Run: headless pygame with SDL's dummy video driver; simulated clock (each Clock.tick advances the game by its frame time, no real sleeping); random seed 0; keys injected as events and as key.get_pressed() state; no mouse input; restart key R tapped at the start of phases 3 and 4.
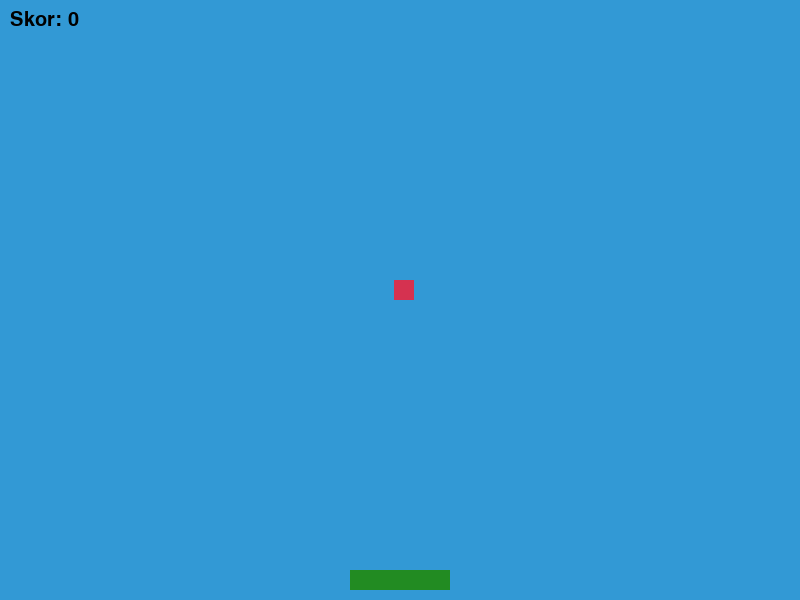
Frame 1 of 4 · flips 1–60 · no input
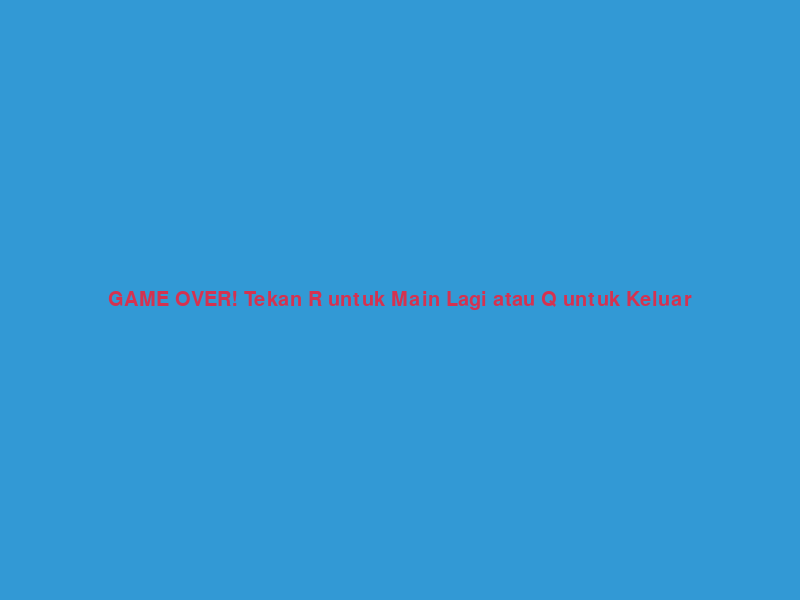
Frame 2 of 4 · flips 61–180 · tapped SPACE, RETURN · held RIGHT (→), D
Frame 3 of 4 · flips 181–300 · tapped R · held DOWN (↓), S · screen unchanged from frame 2, image omitted
Frame 4 of 4 · flips 301–420 · tapped R · held LEFT (←), A, UP (↑), W · screen unchanged from frame 3, image omitted

The pygame program that drew these frames:

import pygame
import random
import sys

# 1. Inisialisasi Pygame
pygame.init()

# 2. Pengaturan Layar
SCREEN_WIDTH = 800
SCREEN_HEIGHT = 600
screen = pygame.display.set_mode((SCREEN_WIDTH, SCREEN_HEIGHT))
pygame.display.set_caption("Catch the Falling Apples!")

# 3. Warna (RGB)
WHITE = (255, 255, 255)
RED = (213, 50, 80)
GREEN = (34, 139, 34)
BLUE = (50, 153, 213)
BLACK = (0, 0, 0)

# 4. Pengaturan FPS (Frames Per Second)
clock = pygame.time.Clock()
FPS = 60

# 5. Atribut Pemain (Keranjang)
basket_width = 100
basket_height = 20
basket_x = (SCREEN_WIDTH - basket_width) // 2
basket_y = SCREEN_HEIGHT - basket_height - 10
basket_speed = 10

# 6. Atribut Apel
apple_size = 20
apple_x = random.randint(0, SCREEN_WIDTH - apple_size)
apple_y = -apple_size
apple_speed = 5

# 7. Skor dan Game State
score = 0
font = pygame.font.SysFont("Arial", 30)
game_over = False

def show_score():
    score_text = font.render(f"Skor: {score}", True, BLACK)
    screen.blit(score_text, (10, 10))

def show_game_over():
    over_text = font.render("GAME OVER! Tekan R untuk Main Lagi atau Q untuk Keluar", True, RED)
    text_rect = over_text.get_rect(center=(SCREEN_WIDTH/2, SCREEN_HEIGHT/2))
    screen.blit(over_text, text_rect)

# 8. Loop Utama Game
while True:
    screen.fill(BLUE)  # Warna background langit biru

    for event in pygame.event.get():
        if event.type == pygame.QUIT:
            pygame.quit()
            sys.exit()

    # Input Keyboard
    keys = pygame.key.get_pressed()
    
    if not game_over:
        # Gerakan Keranjang
        if keys[pygame.K_LEFT] and basket_x > 0:
            basket_x -= basket_speed
        if keys[pygame.K_RIGHT] and basket_x < SCREEN_WIDTH - basket_width:
            basket_x += basket_speed

        # Logika Gerakan Apel
        apple_y += apple_speed

        # Deteksi Tabrakan (Keranjang Menangkap Apel)
        if (basket_y < apple_y + apple_size < basket_y + basket_height) and \
           (basket_x < apple_x < basket_x + basket_width or basket_x < apple_x + apple_size < basket_x + basket_width):
            score += 1
            apple_x = random.randint(0, SCREEN_WIDTH - apple_size)
            apple_y = -apple_size
            # Tingkatkan kecepatan setiap kelipatan 5 skor agar lebih menantang
            if score % 5 == 0:
                apple_speed += 1

        # Jika Apel Lolos ke Bawah Layar
        if apple_y > SCREEN_HEIGHT:
            game_over = True

    else:
        # Pilihan saat Game Over
        show_game_over()
        if keys[pygame.K_r]:  # Reset Game
            game_over = False
            score = 0
            apple_speed = 5
            apple_y = -apple_size
            apple_x = random.randint(0, SCREEN_WIDTH - apple_size)
            basket_x = (SCREEN_WIDTH - basket_width) // 2
        if keys[pygame.K_q]:  # Keluar
            pygame.quit()
            sys.exit()

    # Gambar Objek ke Layar
    if not game_over:
        # Gambar Keranjang (Kotak Hijau)
        pygame.draw.rect(screen, GREEN, (basket_x, basket_y, basket_width, basket_height))
        # Gambar Apel (Kotak Merah)
        pygame.draw.rect(screen, RED, (apple_x, apple_y, apple_size, apple_size))
        show_score()

    pygame.display.update()
    clock.tick(FPS)
